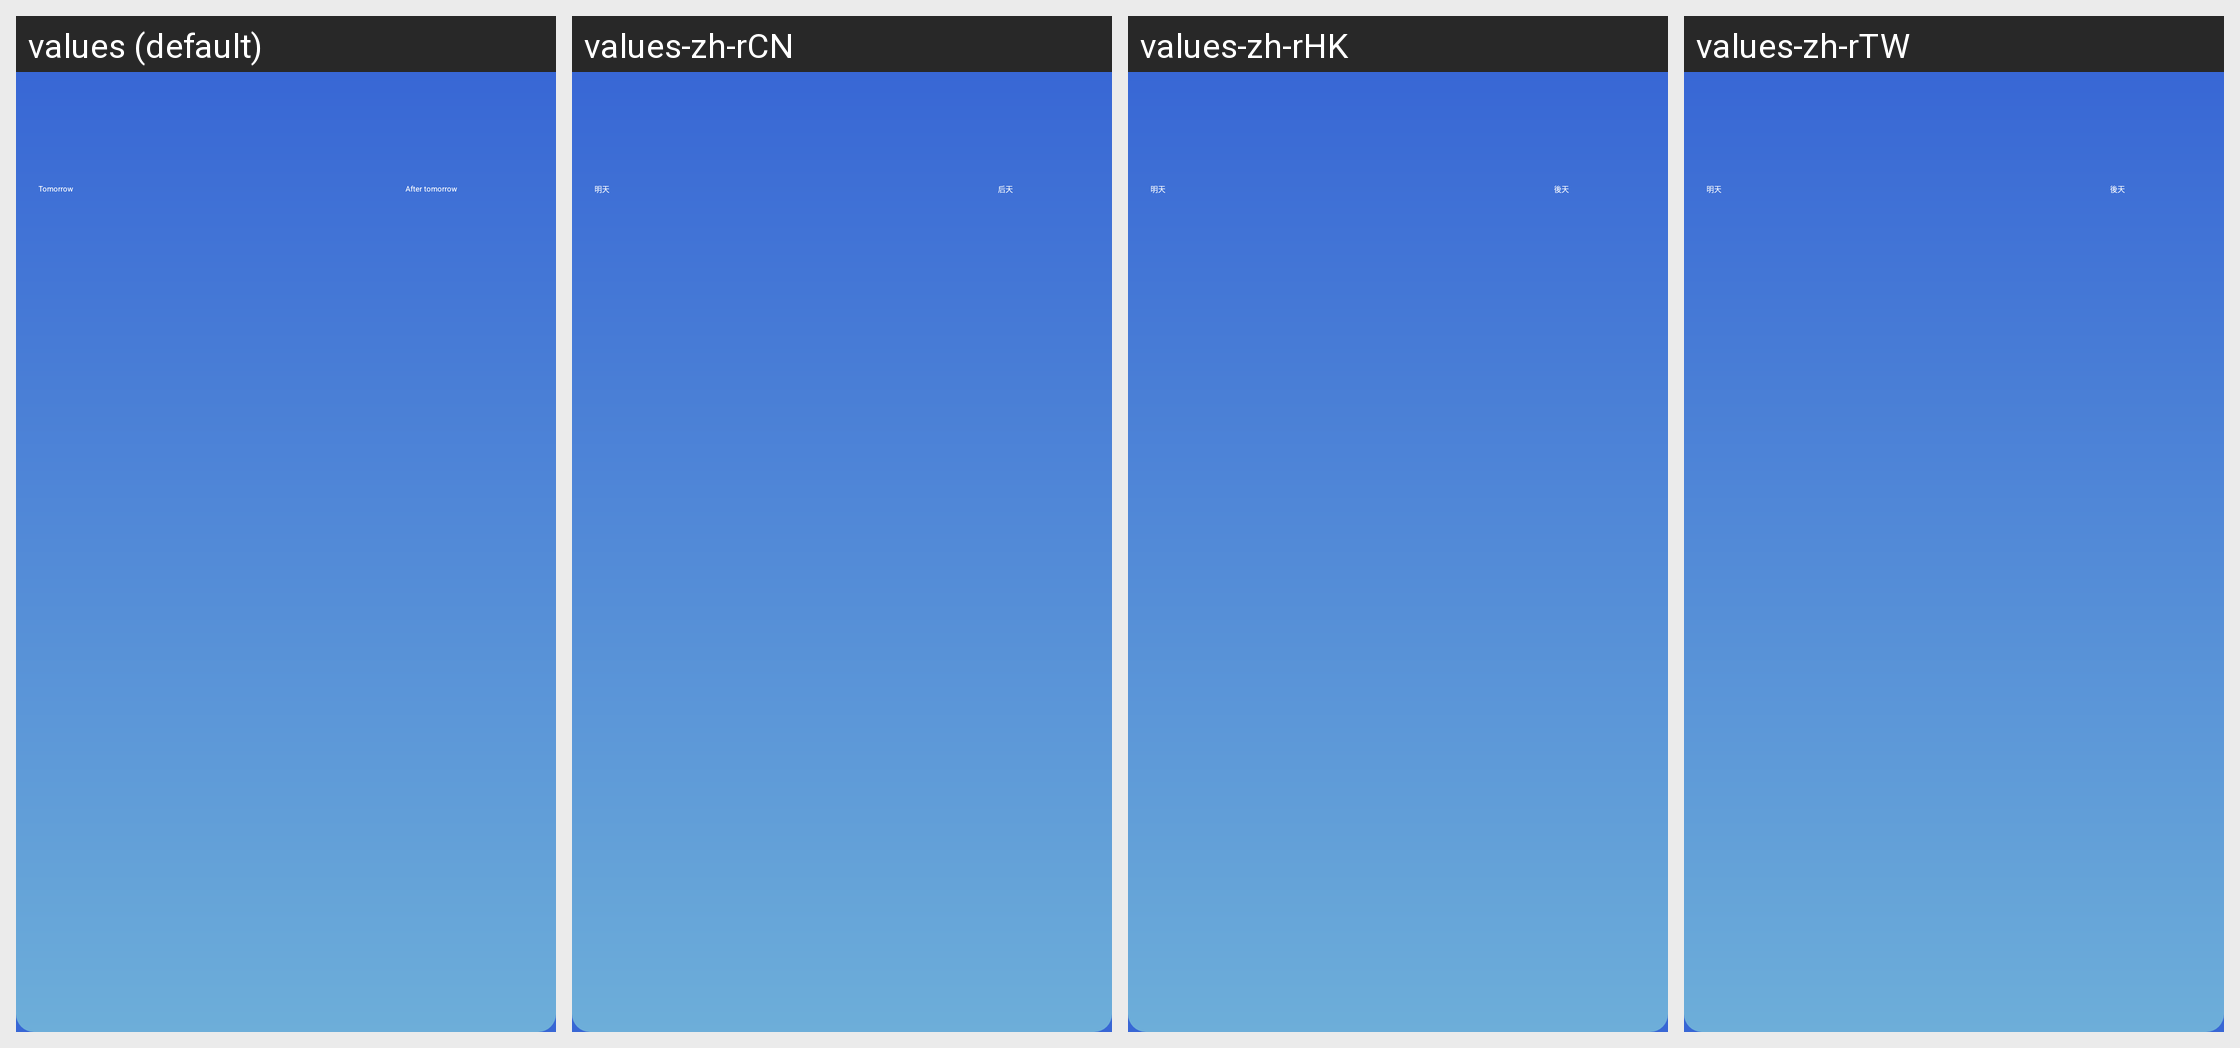

Locale-by-locale string values for the Android screen shown in this grid:
Android screen res/layout/today_weather_widget_large.xml rendered under 4 locales, left to right: values (default), values-zh-rCN, values-zh-rHK, values-zh-rTW. Device: Nexus 5 (rendered at 1080×1920; each locale shown at half size, 540×960, under a caption strip naming it); theme MySplashTheme.
Strings drawn on this screen, with the default value and each locale's value (text and hints the layout hard-codes, and strings that could not be matched under every locale, appear in the picture but are not listed):

widget_tomorrow
  values: Tomorrow
  values-zh-rCN: 明天
  values-zh-rHK: 明天
  values-zh-rTW: 明天

widget_after_tomorrow
  values: After tomorrow
  values-zh-rCN: 后天
  values-zh-rHK: 後天
  values-zh-rTW: 後天
